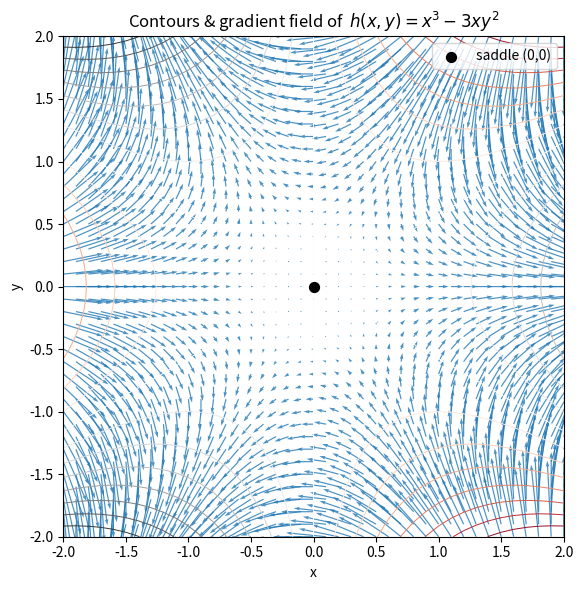

Here is the Python script that generated this plot:
#!/usr/bin/env python3
"""
exercise_2_custom_surface.py
-------------------------------------------------
Visualise the scalar field

        h(x,y) = x³ – 3 x y²     (Re{(x+iy)³})

* plots level‑set contours
* overlays the gradient field  ∇h = [3x²-3y²,  -6xy]
* marks the only critical point (0,0) which is a saddle
"""

import numpy as np
import matplotlib.pyplot as plt

# ------------------------------------------------
# 1. grid & function
# ------------------------------------------------
xv = np.linspace(-2, 2, 41)
yv = np.linspace(-2, 2, 41)
X, Y = np.meshgrid(xv, yv)

H = X**3 - 3 * X * Y**2  # surface
U = 3 * X**2 - 3 * Y**2  # ∂h/∂x
V = -6 * X * Y  # ∂h/∂y

# ------------------------------------------------
# 2. plot
# ------------------------------------------------
plt.figure(figsize=(6, 6))
# contours
plt.contour(X, Y, H, levels=20, cmap="RdGy", linewidths=0.7)
# quiver
plt.quiver(X, Y, U, V, color="tab:blue", alpha=0.8, scale=150)
# saddle point
plt.scatter([0], [0], color="black", zorder=3, s=50, label="saddle (0,0)")

plt.title(r"Contours & gradient field of  $h(x,y)=x^{3}-3xy^{2}$")
plt.xlabel("x")
plt.ylabel("y")
plt.legend()
plt.gca().set_aspect("equal")
plt.tight_layout()
plt.show()

print("Critical point (saddle): (0, 0)")
